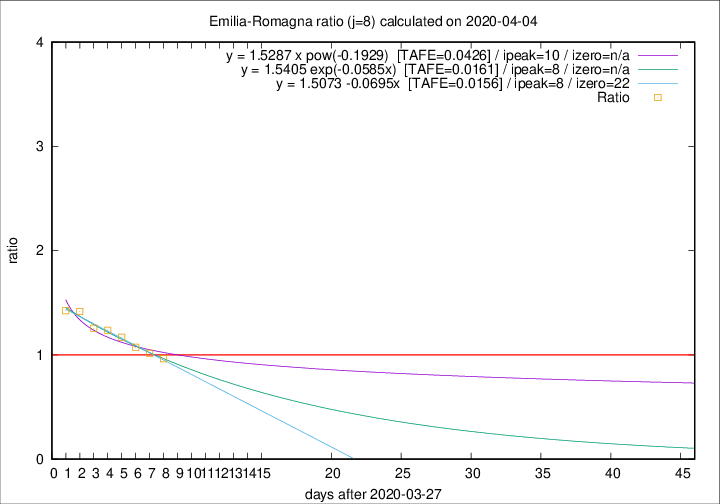

Source data for this figure (header and first rows):
2020-04-04, 75, 1977, 710, 736, 0.9647
2020-04-03, 91, 1902, 728, 716, 1.017
2020-04-02, 79, 1811, 734, 684, 1.073
2020-04-01, 88, 1732, 747, 639, 1.169
2020-03-31, 106, 1644, 752, 608, 1.237
2020-03-30, 95, 1538, 722, 575, 1.256
2020-03-29, 99, 1443, 728, 514, 1.416
2020-03-28, 77, 1344, 704, 494, 1.425
